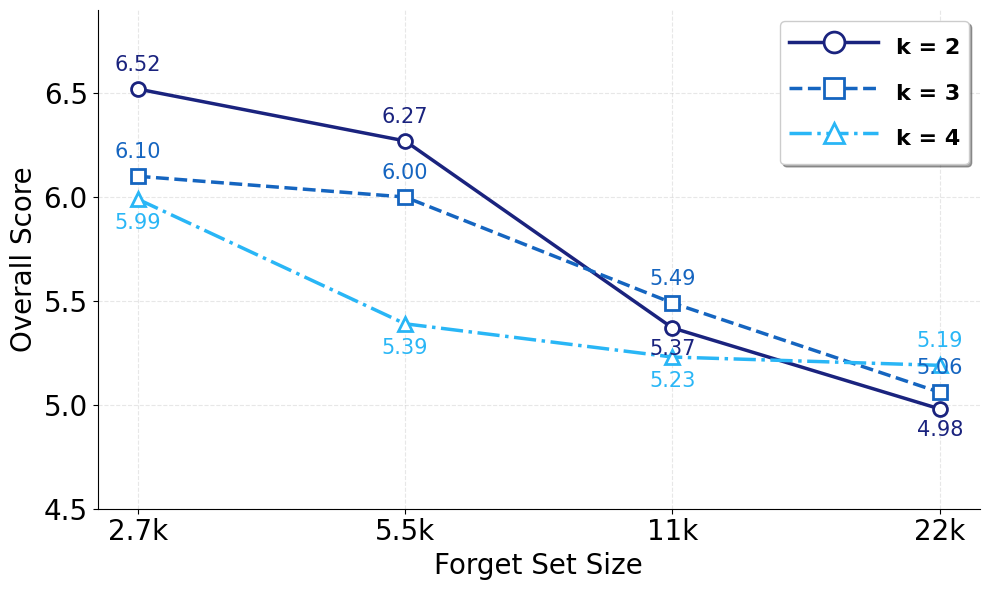

Write Python code to recreate this figure. (Note: this script raises an exception after producing the figure.)
import numpy as np
import matplotlib.pyplot as plt

# 设置图形样式
plt.style.use('default')
# plt.rcParams['font.size'] = 12

# 定义数据
x_labels = ['2.7k', '5.5k', '11k', '22k']  # x轴标签
x_positions = np.arange(len(x_labels))  # x轴位置

# 定义数据 - 每个子列表对应一个k值的y值
y_data = [
    [6.52, 6.27, 5.37, 4.98],  # k=2
    [6.10, 6.00, 5.49, 5.06],  # k=3
    [5.99, 5.39, 5.23, 5.19]   # k=4
]

# 定义k值列表和颜色
k_values = [2, 3, 4]
# colors = ['#FF6B6B', '#4ECDC4', '#45B7D1']  # 更现代的颜色
colors = ['#1a237e', '#1565c0', '#29b6f6']  # 深海军蓝 → 明亮蓝 → 天蓝
markers = ['o', 's', '^']  # 不同的标记形状
line_styles = ['-', '--', '-.']  # 不同的线型

# 创建图形
fig, ax = plt.subplots(figsize=(10, 6))

# 绘制每条曲线
for i, (k, color, marker, line_style) in enumerate(zip(k_values, colors, markers, line_styles)):
    y_values = y_data[i]
    
    # 处理零值数据（用NaN替换0，这样不会绘制该点）
    y_values_processed = [y if y != 0 else np.nan for y in y_values]
    
    # 绘制曲线
    ax.plot(x_positions, y_values_processed, 
            marker=marker, 
            color=color, 
            linestyle=line_style,
            linewidth=2.5,
            markersize=10,
            markerfacecolor='white',
            markeredgewidth=2,
            label=f'k = {k}',
            zorder=3)

# 设置图形属性
ax.set_xlabel('Forget Set Size', fontsize=20)
ax.set_ylabel('Overall Score', fontsize=20)
# 设置x轴
ax.set_xticks(x_positions)
ax.set_xticklabels(x_labels)

# 设置y轴范围
ax.set_ylim(4.5, 6.9)
ax.set_yticks(np.arange(4.5, 6.9, 0.5))

ax.tick_params(axis='both', which='major', labelsize=20)

# 添加网格
ax.grid(True, linestyle='--', alpha=0.3, zorder=1)

# 添加图例
ax.legend(loc='upper right', 
        frameon=True, 
        fancybox=True, 
        shadow=True,
        prop={'size': 16, 'weight': 'bold'},  # 使用prop字典设置字体属性
        handlelength=4.0,      # 设置图例中线的长度
        handleheight=2.0,      # 设置图例中线的高度
        ncol=1,                # 设置列数（1为单列）
        markerscale=1.5,
    )  

# 移除 spines
for spine in ['top', 'right']:
    ax.spines[spine].set_visible(False)

# 添加数据标签
for i, y_values in enumerate(y_data):
    for j, y in enumerate(y_values):
        if y != 0:
            # 设置默认值（大多数点在上方）
            offset = 10
            va = 'bottom'
            
            # 特殊情况：需要放在下方的点
            if (i == 2 and j != len(y_values) - 1):  # 第三条曲线，除了最后一个点
                offset = -10
                va = 'top'
            elif i == 0 and j >= 2:  # 第一条曲线的后两个点（索引2和3）
                offset = -8
                va = 'top'
            
            ax.annotate(f'{y:.2f}', 
                    xy=(j, y), 
                    xytext=(0, offset),
                    textcoords='offset points',
                    ha='center', 
                    va=va,
                    fontsize=15,
                    color=colors[i],
            )
# 调整布局
plt.tight_layout()

# 显示图形
plt.show()
plt.savefig("/data/home/jvnting/cnpo/plot/scal_pii.pdf", dpi=300)
